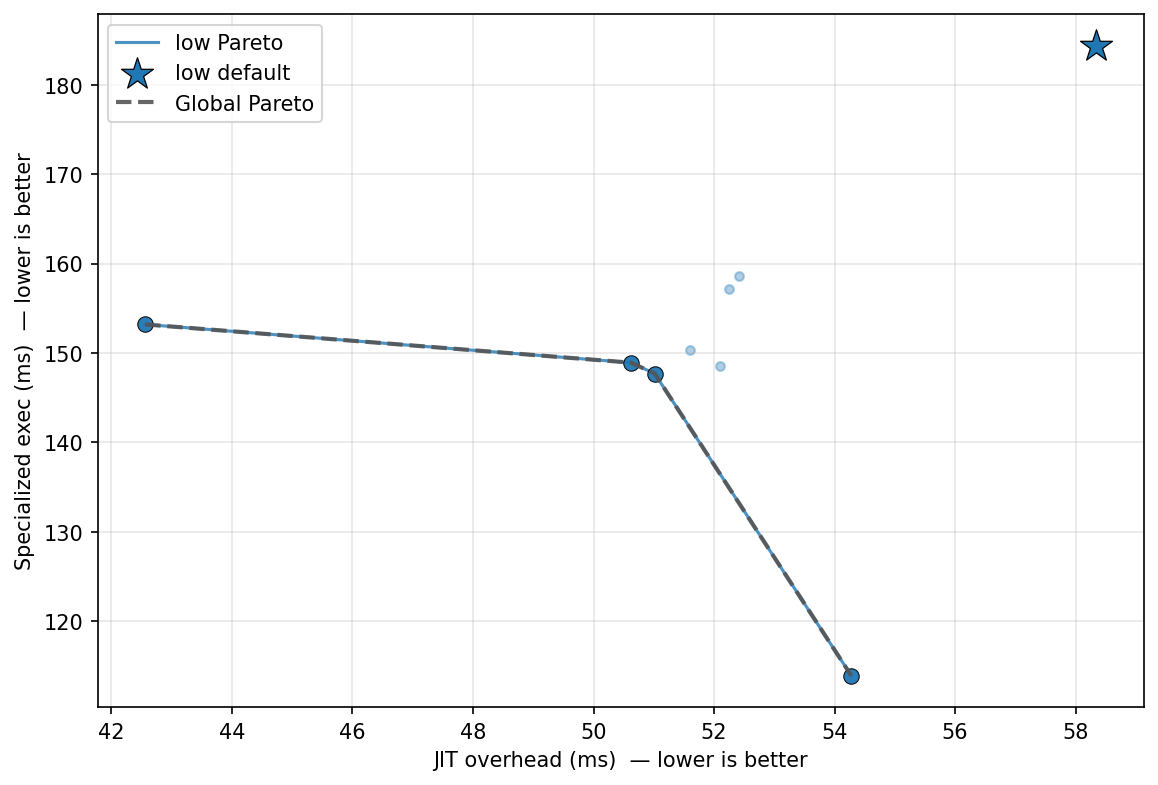

The file beside this chart, header and first rows:
config_label, fixpoint_max, unroll_max, large_module_max, early_prune, o3_final, group, kernel, kv_a, jit_overhead_ms, specialized_exec_ms, is_pareto_optimal, is_default
default, 10, 128, 50000, 1, 1, uc2_conv, edge_detection, low, 58.34, 184.4, False, True
uc_workload_optimal, 22, 5, 1, 1, 1, uc2_conv, edge_detection, low, 50.62, 148.9, True, False
aggressive, 20, 256, 50000, 1, 1, uc2_conv, edge_detection, low, 51.6, 150.3, False, False
p0_o3_optimal, 16, 62, 3, 1, 1, uc2_conv, edge_detection, low, 54.28, 113.9, True, False
no_prune, 10, 128, 50000, 0, 1, uc2_conv, edge_detection, low, 52.25, 157.2, False, False
no_unroll, 10, 1, 50000, 1, 1, uc2_conv, edge_detection, low, 51.02, 147.7, True, False
fixpoint_2, 2, 128, 50000, 1, 1, uc2_conv, edge_detection, low, 52.09, 148.5, False, False
no_o3_final, 10, 128, 50000, 1, 0, uc2_conv, edge_detection, low, 42.56, 153.2, True, False
o3_only, 1, 128, 50000, 0, 1, uc2_conv, edge_detection, low, 52.42, 158.6, False, False
